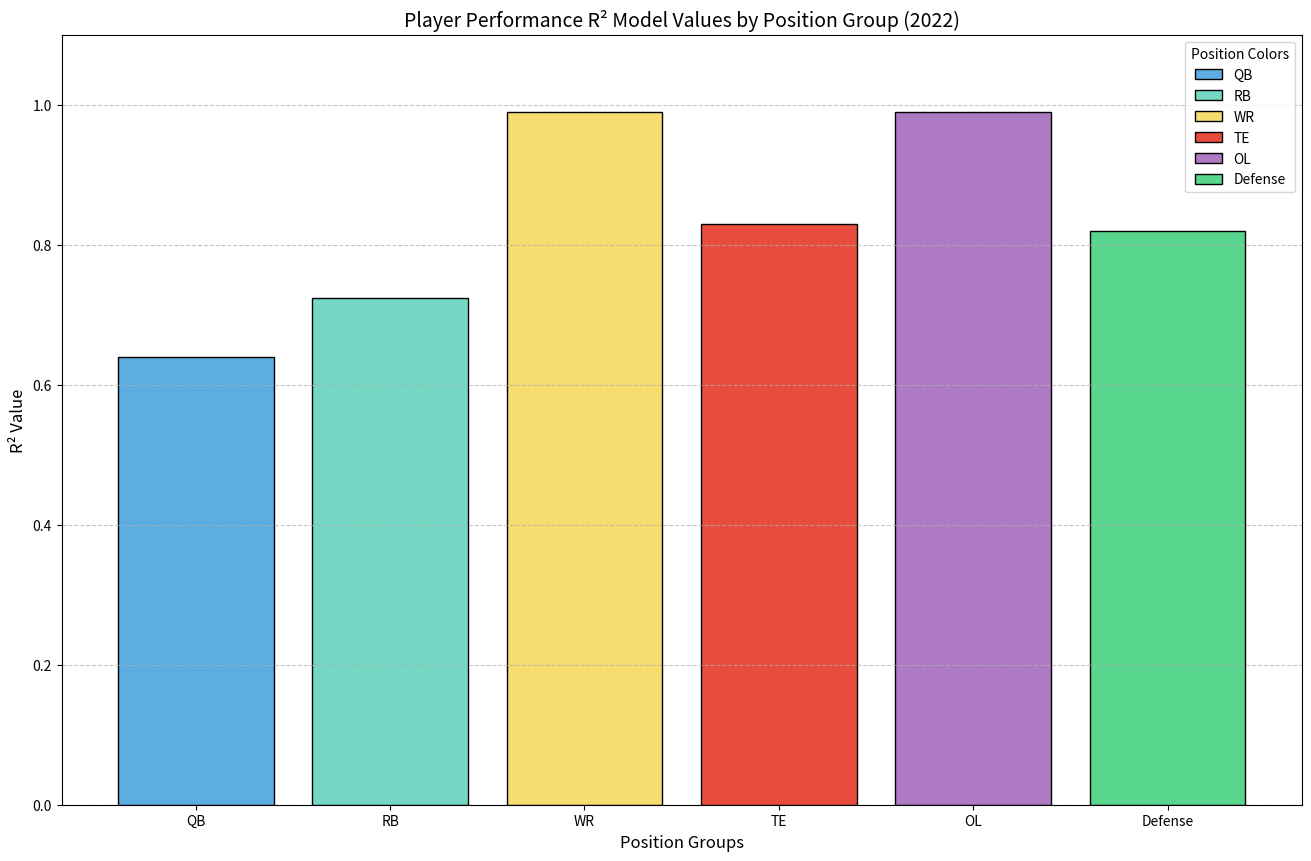

The script that saved this image:
import matplotlib.pyplot as plt

r_square_val_dict = {
    "QB": 0.6389,

    "RB": 0.724,

    "WR": 0.99,

    "TE": 0.83,

    "OL": 0.99,

    "Defense": 0.82
}

positions = list(r_square_val_dict.keys())
r_square_values = list(r_square_val_dict.values())
# Define colors for each position group
colors = {
    "QB": "#5DADE2",  # Light Blue
    "RB": "#76D7C4",  # Mint Green
    "WR": "#F7DC6F",  # Soft Yellow
    "TE": "#E74C3C",  # Neon Red
    "OL": "#AF7AC5",  # Purple
    "Defense": "#58D68D"  # Neon Green
}
bar_colors = [colors[pos] for pos in positions]  # Map colors to positions

# Create the bar plot
plt.figure(figsize=(16, 10))
bars = plt.bar(positions, r_square_values, color=bar_colors, edgecolor='black')

# Add labels and title
plt.xlabel('Position Groups', fontsize=12)
plt.ylabel('R² Value', fontsize=12)
plt.title('Player Performance R² Model Values by Position Group (2022)', fontsize=14)
plt.ylim(0, 1.1)  # Set y-axis limit to show the full range of R² values

plt.grid(axis='y', linestyle='--', alpha=0.7)
for bar, pos in zip(bars, positions):
    bar.set_label(f"{pos}")
plt.legend(title="Position Colors", fontsize=10)
plt.savefig("player_performance_r_square_model_by_position.png")
# Display the plot
plt.show()

